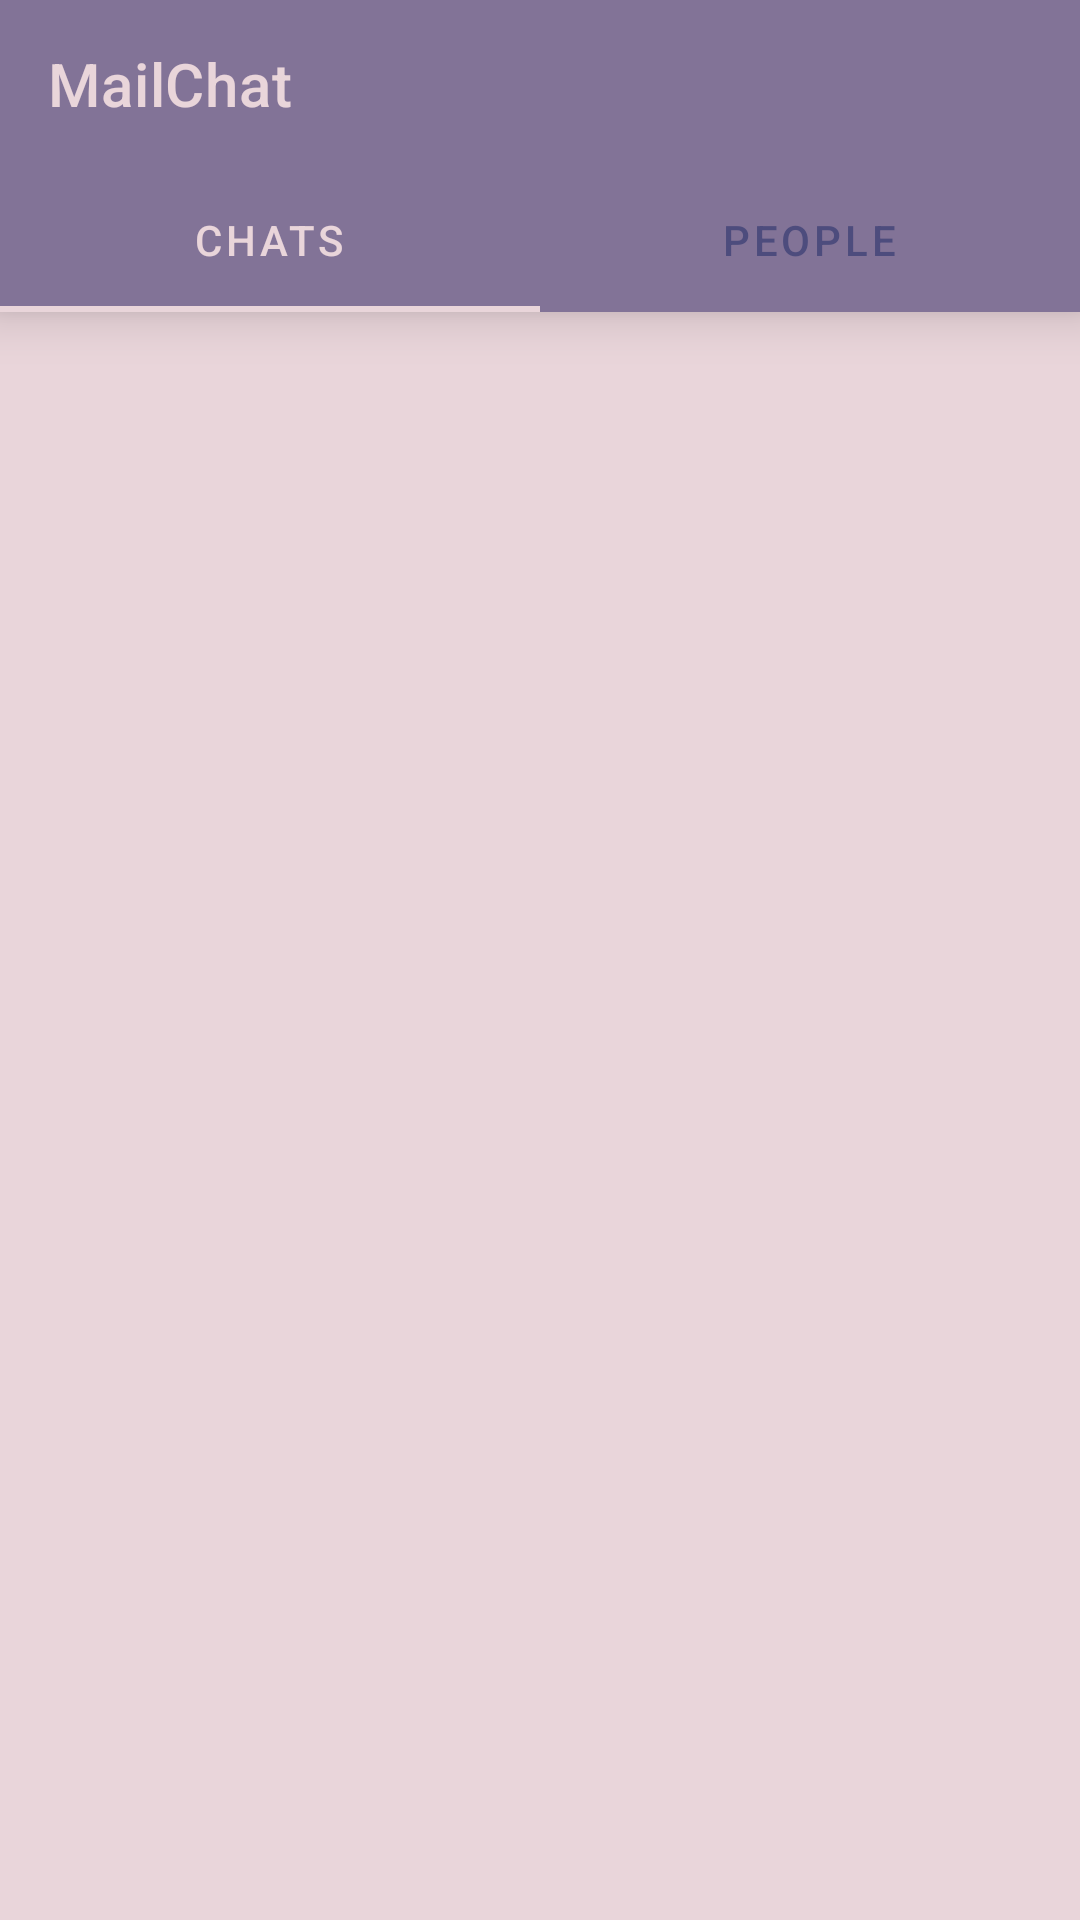

Produce the Android XML layout that renders to this screen, including the resource entries it uses.
<!-- AndroidManifest.xml: application theme Theme.MailChat -->
<!-- res/layout/activity_after_login.xml -->
<?xml version="1.0" encoding="utf-8"?>
<LinearLayout xmlns:android="http://schemas.android.com/apk/res/android"
    xmlns:app="http://schemas.android.com/apk/res-auto"
    xmlns:tools="http://schemas.android.com/tools"
    android:layout_width="match_parent"
    android:layout_height="match_parent"
    tools:context=".After_Login_Activity"
    android:orientation="vertical"
    android:background="@color/lightest">

    <com.google.android.material.appbar.MaterialToolbar
        android:id="@+id/toolBar"
        android:layout_width="match_parent"
        android:layout_height="wrap_content"
        android:background="@color/light"
        android:elevation="10dp"
        app:title="MailChat"
        app:titleTextColor="@color/lightest"/>
    <com.google.android.material.tabs.TabLayout
        android:id="@+id/tabs"
        android:layout_width="match_parent"
        android:layout_height="wrap_content"
        android:background="@color/light"
        android:elevation="10dp"
        app:tabIndicatorColor="@color/lightest"
        app:tabSelectedTextColor="@color/lightest"
        app:tabTextColor="@color/dark" >
        <com.google.android.material.tabs.TabItem
            android:layout_width="match_parent"
            android:layout_height="wrap_content"
            android:text="Chats"/>
        <com.google.android.material.tabs.TabItem
            android:layout_width="match_parent"
            android:layout_height="wrap_content"
            android:text="People"/>
    </com.google.android.material.tabs.TabLayout>
<androidx.viewpager2.widget.ViewPager2
    android:id="@+id/viewPager"
    android:layout_width="match_parent"
    android:layout_height="match_parent"/>
</LinearLayout>
<!-- resources referenced by this layout -->
<resources>
  <color name="dark">#4D4C7D</color>
  <color name="light">#827397</color>
  <color name="lightest">#E9D5DA</color>
  <style name="Theme.MailChat" parent="Theme.MaterialComponents.Light">
          
          <item name="colorPrimary">@color/purple_500</item>
          <item name="colorPrimaryVariant">@color/purple_700</item>
          <item name="colorOnPrimary">@color/white</item>
          
          <item name="colorSecondary">@color/teal_200</item>
          <item name="colorSecondaryVariant">@color/teal_700</item>
          <item name="colorOnSecondary">@color/black</item>
          
          <item name="android:statusBarColor" tools:targetApi="l">@color/lightest</item>
          
      </style>
  <color name="purple_500">#FF6200EE</color>
  <color name="purple_700">#FF3700B3</color>
  <color name="white">#FFFFFFFF</color>
  <color name="teal_200">#FF03DAC5</color>
  <color name="teal_700">#FF018786</color>
  <color name="black">#FF000000</color>
</resources>
